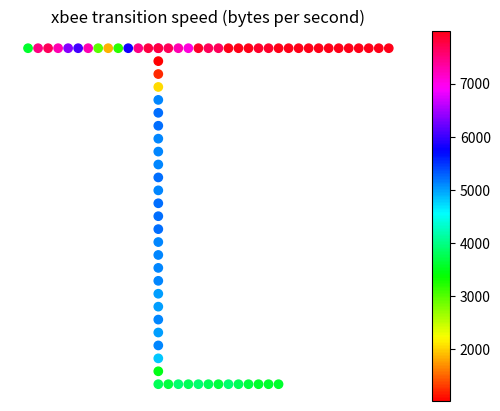

Reproduce this figure in Python.
import matplotlib.pyplot as plt
import numpy as np

# x = np.linspace(0,10,31)
#
# fig = plt.figure()
# ax = fig.add_subplot(1,1,1)
#
# #Plot analytic solution
# ax.plot(x,2*x**2, color='b', label="husky path")
# ax.plot(x,1*x**2, color='r', label="jackal path")
# #Plot simulation
# ax.plot(x,3*x**2, color='yellow', linestyle='', marker='o', label="husky map")
# ax.plot(x,4*x**2, color='lime', linestyle='', marker='o', label="jackal map")
#
# N = 45
# x, y = np.random.rand(2, N)
# c = np.random.randint(1, 5, size=N)
# s = np.random.randint(10, 220, size=N)
#
#
# #Get artists and labels for legend and chose which ones to display
# handles, labels = ax.get_legend_handles_labels()
# display = (0,1,2)
# ax.legend()
# ax.set_facecolor('xkcd:salmon')
# ax.set_facecolor((0,0,0))
#
# plt.show()



# y = [40,48,44,45,43,55,46,48,50,44,57,55,48,57,58,56,60,59,57,58,59,66]
# x = [i for i in range(22)]
# plt.plot(x, y, marker="s")
# plt.xlabel("meters beyond the corner ")
# plt.ylabel("RSSI")
# plt.title("xbee RSSI")
# plt.show()

# y = [5324.8,5324.8,5324.8,5324.8,5324.8,5324.8,5324.8,5324.8,5222.4,3072.0,3993.6,3276.8,3481.6,3174.4,3379.2,3276.8,3993.6,3686.4,3788.8,3891.2,102.4,0]
# x = [i for i in range(22)]
# plt.plot(x, y, marker="s")
# plt.xlabel("meters beyond the corner ")
# plt.ylabel("bytes per second")
# plt.title("xbee transition speed")
# plt.show()


# y = [5324.8,5324.8,5324.8,5324.8,5324.8,5324.8,5324.8,5324.8,5222.4,3072.0,3993.6,3276.8,3481.6,3174.4,3379.2,3276.8,3993.6,3686.4,3788.8,3891.2,102.4,0]
# x = [40,48,44,45,43,55,46,48,50,44,57,55,48,57,58,56,60,59,57,58,59,66]
# plt.plot(x, y, marker="s")
# plt.xlabel("RSSI")
# plt.ylabel("bytes per second")
# plt.title("xbee RSSI v.s. transition speed")
# plt.show()
# y = [5324.8,5324.8,5324.8,5324.8,5324.8,5324.8,5324.8,5324.8,5222.4,3072.0,3993.6,3276.8,3481.6,3174.4,3379.2,3276.8,3993.6,3686.4,3788.8,3891.2,102.4,0]
# x = [i for i in range(22)]
# plt.plot(x, y, marker="s")
# plt.xlabel("meters beyond the corner ")
# plt.ylabel("bytes per second")
# plt.title("xbee transition speed")
# plt.show()




# # Fixing random state for reproducibility
# np.random.seed(19680801)
#
#
#
# N = 50
# x = np.random.rand(N)
# y = np.random.rand(N)
# colors = np.random.rand(N)
# area = (30 * np.random.rand(N))**2  # 0 to 15 point radii
#
# plt.scatter(x, y, s=area, c=colors, alpha=0.5)
# plt.show()


x1 = [2*i for i in range(37)]
x2 = [23*2 for i in range(26)]
x3 = [23*2-2*i for i in range(13)]
y1 = [0 for i in range(37)]
y2 = [2*i for i in range(26)]
y3 = [2*26 for i in range(13)]

rssi = [40,40,40,40,40, \
        40,40,40,40,44, \
        44,40,40,41,40, \
        40,44,42,45,40, \
        52,52,53,51,48, \
        48,48,58,51,47, \
        42,43,49,44,46, \
        43,43,44,45,43, \
        41,60,68,54,59, \
        59,60,62,69,60, \
        64,66,99,99,67,\
        ]
rssi = rssi + [99 for i in range(21)]

x = np.array(x1 + x2 + x3)
y = np.array(y1 + y2 + y3)
x, y = -1*x, -1*y #rotate
# print(len(x),len(rssi))
# plt.scatter(x, y, c=rssi, cmap='RdYlGn')
# plt.colorbar()
# plt.title("xbee RSSI")
# plt.axis('off')
# plt.show()
#
#
speed = [7987.2 for i in range(12)]
speed = speed + [ 7884.8,7884.8,7987.2,7987.2,7987.2, \
                  7680.0,7680.0,7884.8,7065.6,7270.4, \
                  7680.0,6860.8,7782.4,7475.2,5836.8, \
                  3174.4,1843.2,2969.6,7270.4,6041.6, \
                  6348.8,7270.4,7680.0,7475.2,3584.0, \
                  7782.4,1024.0,1228.8,2048.0,5120.6, \
                  5222.4,5222.4,5120.0,5120.0,5120.0, \
                  5222.4,5120.0,5222.4,5222.4,5222.4, \
                  5120.0,5120.0,5120.0,5120.0,5017.6, \
                  5017.6,5120.0,5017.6,5120.0,4812.8, \
                  3481.6,3788.8,3686.4,3891.2,3788.8, \
                  3891.2,3788.8,3686.4,3891.2,3788.8, \
                  3686.4,3584.0,3584.0,3584.0]

print(len(speed))
plt.scatter(x, y, c=speed, cmap='hsv')
plt.colorbar()
plt.title("xbee transition speed (bytes per second)")
plt.axis('off')
plt.show()
